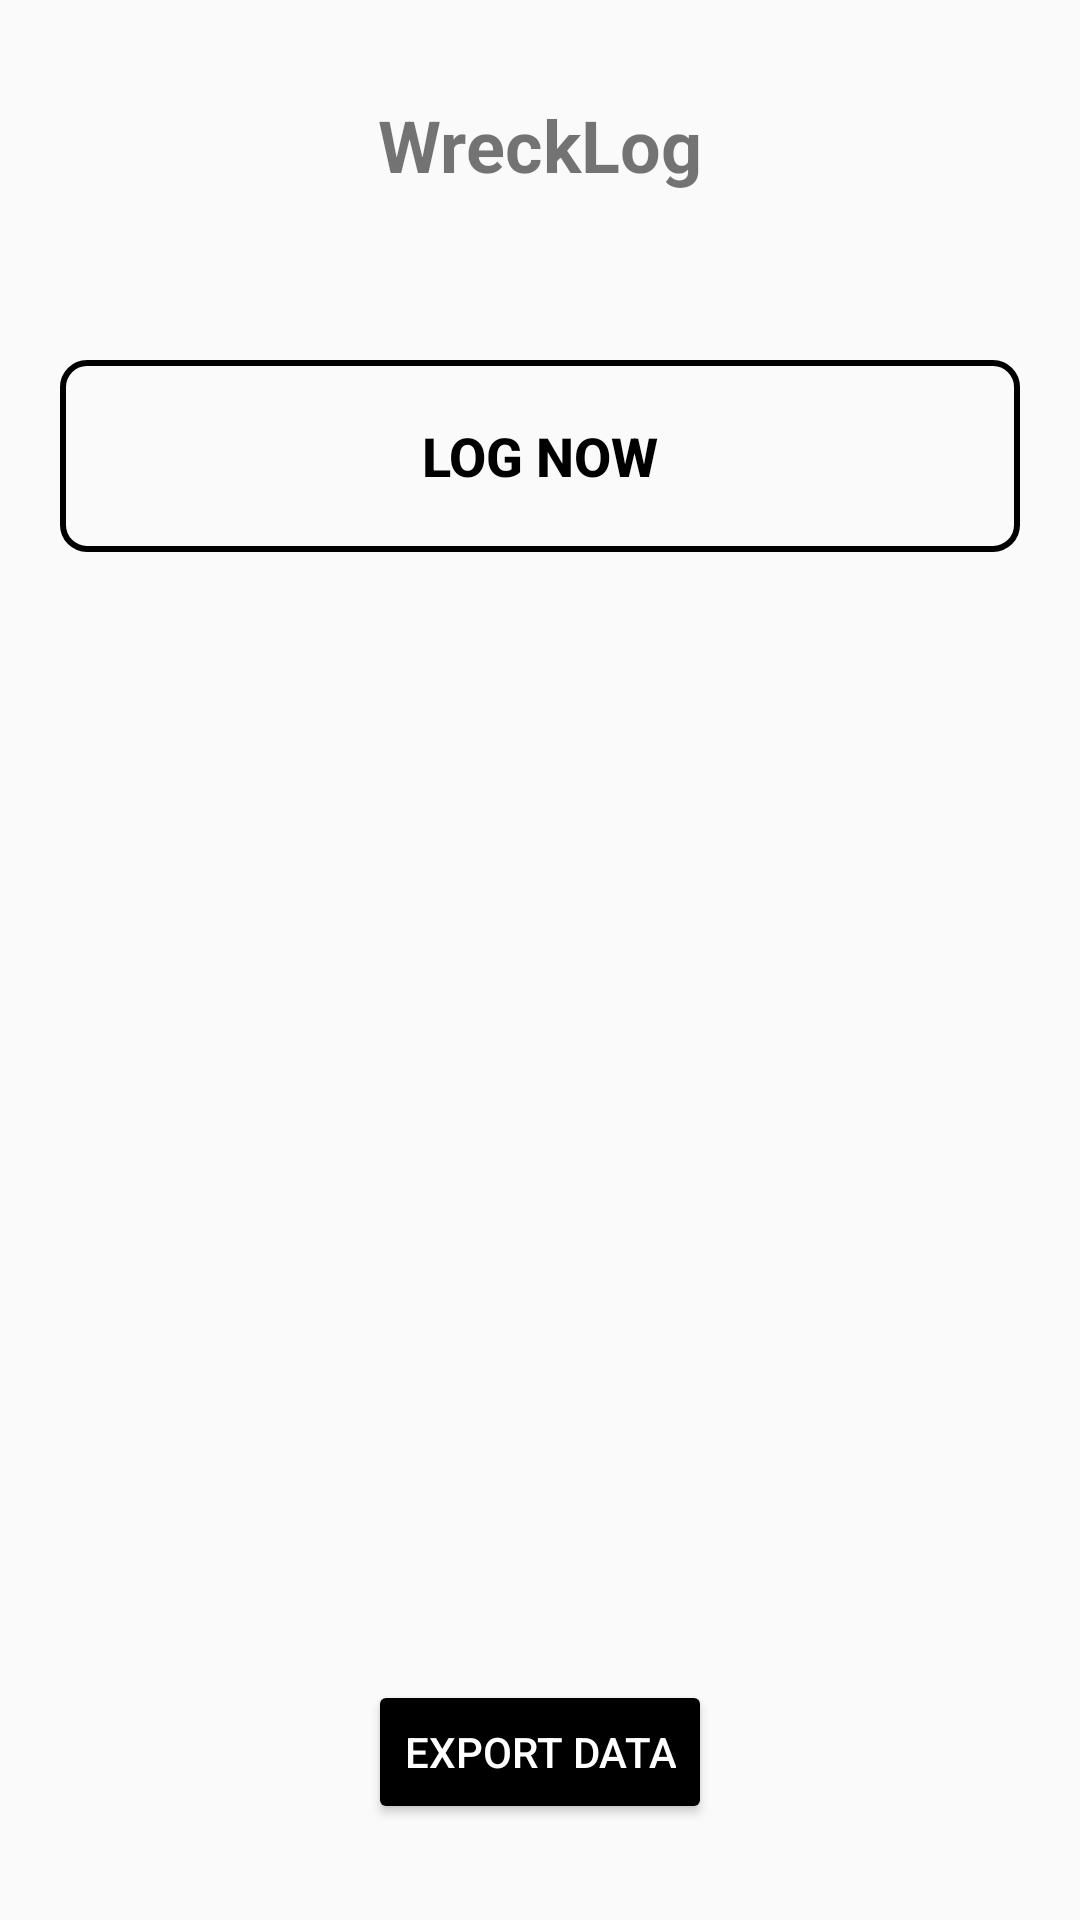

Reconstruct the res/layout file that produces this screen, plus the resources it refers to.
<!-- AndroidManifest.xml: application theme AppTheme -->
<!-- res/layout/activity_main.xml -->
<?xml version="1.0" encoding="utf-8"?>
<LinearLayout
    xmlns:android="http://schemas.android.com/apk/res/android"
    android:layout_width="match_parent"
    android:layout_height="match_parent"
    android:orientation="vertical"
    android:padding="16dp"
    android:gravity="center_horizontal">

    
    <TextView
        android:id="@+id/titleText"
        android:layout_width="wrap_content"
        android:layout_height="56dp"
        android:text="@string/app_name"
        android:textSize="24sp"
        android:textStyle="bold"
        android:layout_marginTop="16dp"
        android:layout_marginBottom="32dp"/>

    
    <Button
        android:id="@+id/recordButton"
        android:layout_width="320dp"
        android:layout_height="64dp"
        android:text="@string/record_now"
        android:textColor="@color/black"
        android:background="@drawable/rectangle_border"
        android:layout_marginBottom="16dp"
        android:layout_gravity="center"
        android:textSize="18sp"
        android:textStyle="bold"/>

    
    <ListView
        android:id="@+id/recordsListView"
        android:layout_width="match_parent"
        android:layout_height="0dp"
        android:layout_weight="1"
        android:divider="@android:color/darker_gray"
        android:dividerHeight="1dp" />

    
    <View
        android:layout_width="match_parent"
        android:layout_height="16dp" />

    
    <Button
        android:id="@+id/exportButton"
        android:layout_width="wrap_content"
        android:layout_height="wrap_content"
        android:text="@string/export_data"
        android:textColor="@android:color/white"
        android:backgroundTint="@color/black"
        android:layout_marginBottom="16dp"/>
</LinearLayout>
<!-- resources referenced by this layout -->
<resources>
  <color name="black">#FF000000</color>
  <!-- drawable rectangle_border (drawable) -->
  <?xml version="1.0" encoding="utf-8"?>
  <shape xmlns:android="http://schemas.android.com/apk/res/android"
      android:shape="rectangle">
      <stroke
          android:width="2dp"
          android:color="@color/black" />
      <corners android:radius="8dp" />
      <size
          android:width="320dp"
          android:height="60dp" />
  </shape>
  <string name="app_name">WreckLog</string>
  <string name="export_data">Export Data</string>
  <string name="record_now">Log Now</string>
  <style name="AppTheme" parent="Theme.AppCompat.Light.NoActionBar">
          <item name="colorPrimary">@color/colorPrimary</item>
          <item name="colorPrimaryDark">@color/colorPrimaryDark</item>
          <item name="colorAccent">@color/colorAccent</item>
      </style>
  <color name="colorPrimary">#3F51B5</color>
  <color name="colorPrimaryDark">#303F9F</color>
  <color name="colorAccent">#FF4081</color>
</resources>
